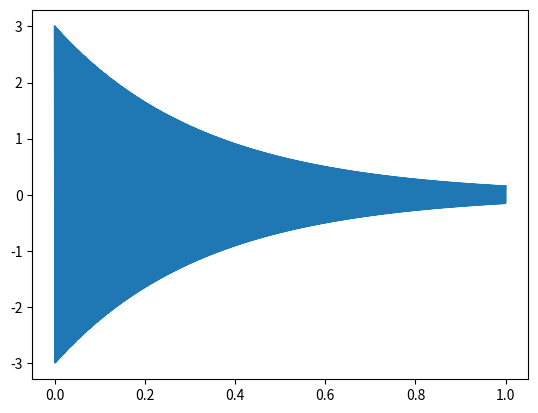

Write the Python code that produced this figure.
#!/usr/bin/env python3
# -*- coding: utf-8 -*-
"""
Created on Mon Mar 15 13:18:51 2021

[redacted]
"""

import numpy as np
import matplotlib.pyplot as plt
#1,2,3,4

# Amplitute = 0.5
# frequency = 2
# phase = np.pi
# omega = 2 * np.pi * frequency
# t = np.linspace(0,1,40000,dtype = 'float32')
# f = Amplitute * np.sin(omega * t + phase)
# g = Amplitute * np.sin(omega * t + phase)
# h = f + g
# plt.plot(t,h,color = 'green')
# plt.plot(t,f,color = 'blue')
#print(t.dtype)
 
#5

# from scipy.io.wavfile import write

# samplerate = 44000
# Amplitute = 3
# frequency = 500
# phase = np.pi
# omega = 2 * np.pi * frequency
# t = np.linspace(0,1,40000,dtype = 'float32')
# f = Amplitute * np.sin(omega * t + phase)
# plt.plot(t,f)
# write('testnoise.wav',40000,f)

#6

from scipy.io.wavfile import write

samplerate = 44000
Amplitute = 3
lamda = 3
frequency = 500
phase = np.pi
omega = 2 * np.pi * frequency
t = np.linspace(0,1,40000,dtype = 'float32')
f = Amplitute * np.exp(-lamda * t) * np.cos(omega * t)
plt.plot(t,f)
write('testnoise.wav',40000,f)